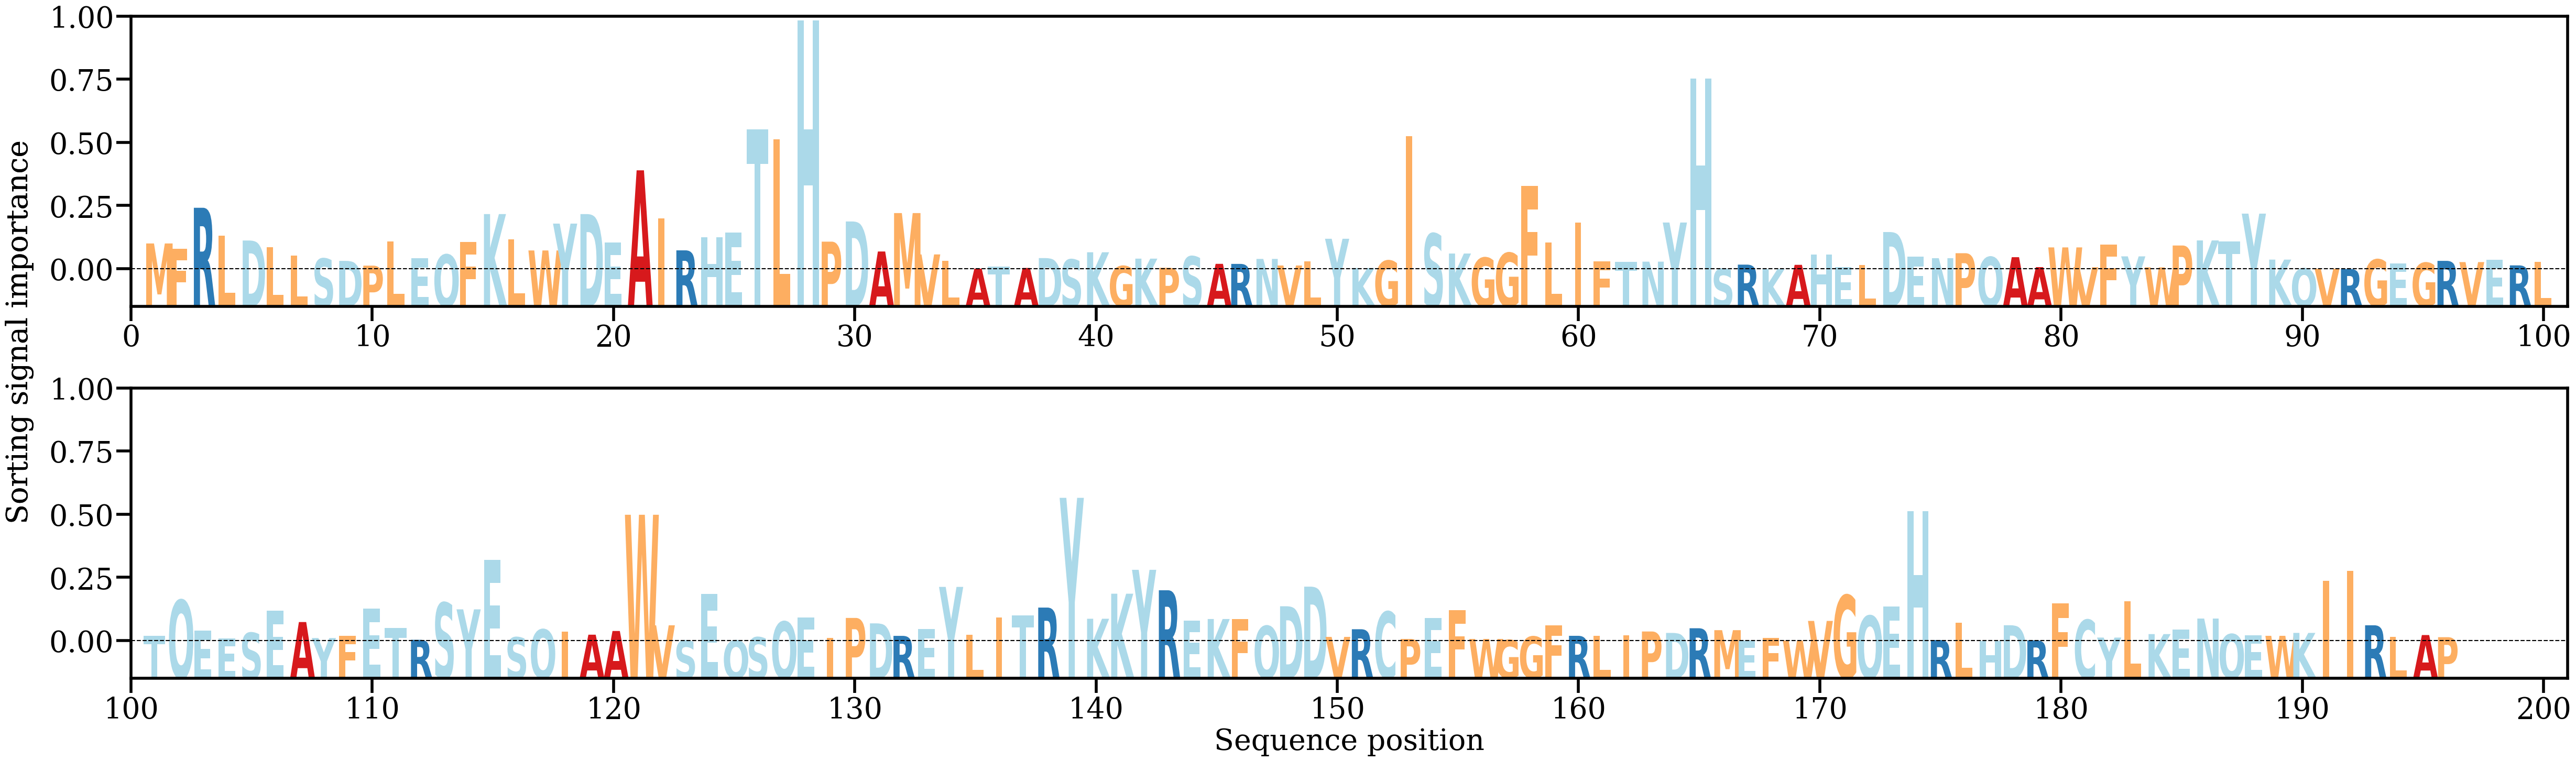

The data file committed next to this chart (first rows):
AA, Alpha
M, [0.00540268]
F, [0.00425495]
R, [0.01277574]
L, [0.00697621]
D, [0.00601188]
L, [0.0045863]
L, [0.00294056]
S, [0.00227407]
D, [0.00180126]
P, [0.00081714]
L, [0.00581388]
E, [0.0023535]
Q, [0.00309989]
F, [0.00572245]
K, [0.01147543]
L, [0.0062536]
W, [0.00395631]
Y, [0.00950539]
D, [0.01147238]
E, [0.0056455]
A, [0.02051682]
I, [0.01055198]
R, [0.0039777]
H, [0.00666573]
E, [0.00765945]
T, [0.02901867]
L, [0.02689404]
H, [0.051459]
P, [0.00577699]
D, [0.00994646]
A, [0.00374225]
M, [0.01168024]
V, [0.0031369]
L, [0.00184642]
A, [0.00020054]
T, [0.00062712]
A, [0.000339]
D, [0.00238049]
S, [0.00208436]
K, [0.00358483]
G, [0.00072406]
K, [0.00226654]
P, [0.00037326]
S, [0.00272065]
A, [0.00119021]
R, [0.00117765]
N, [0.00220832]
V, [0.00084874]
L, [0.00171909]
Y, [0.00637391]
K, [0.00032373]
G, [0.00184844]
I, [0.02762521]
S, [0.00743674]
K, [0.00332078]
G, [0.00246153]
G, [0.00345871]
F, [0.0173178]
L, [0.00562516]
I, [0.00967587]
... 136 more rows
